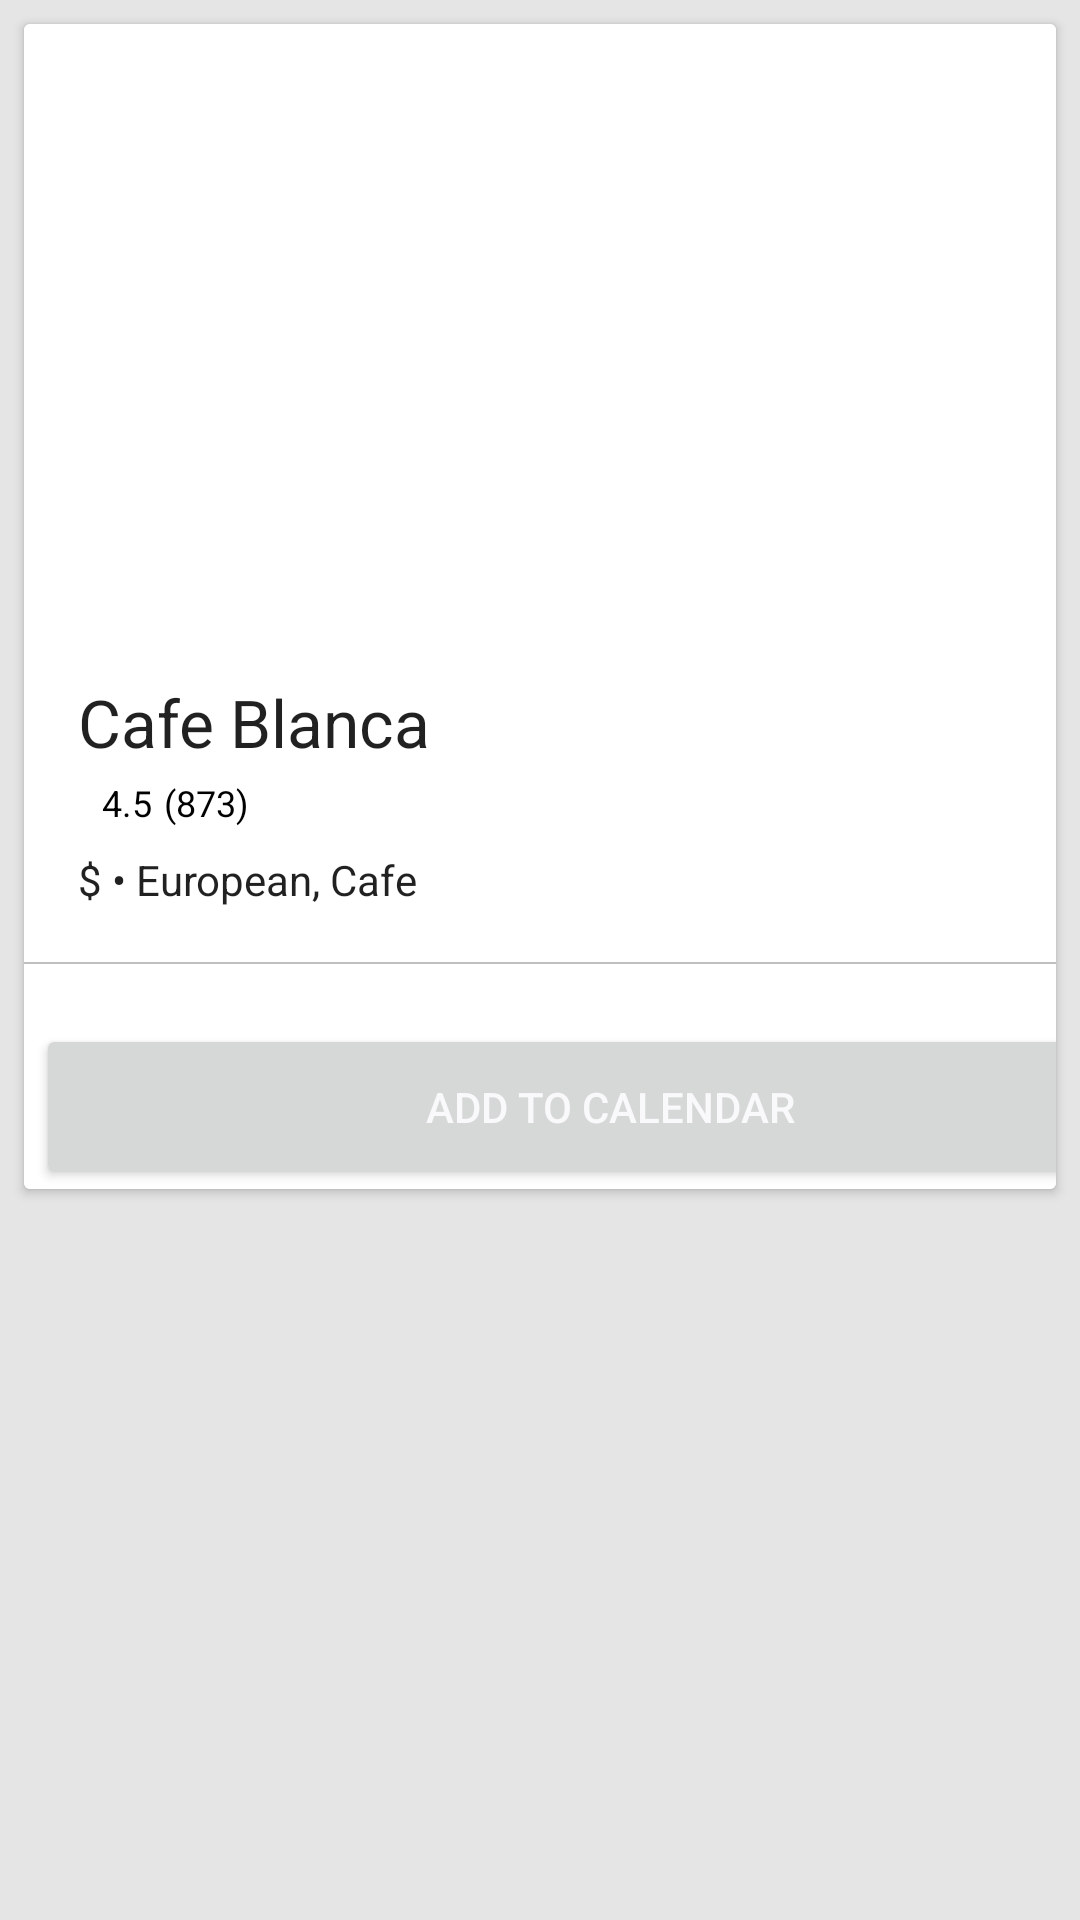

Android layout source for this screen:
<!-- AndroidManifest.xml: application theme Theme.Amuse -->
<!-- res/layout/each_liked_event.xml -->
<?xml version="1.0" encoding="utf-8"?>
<LinearLayout xmlns:android="http://schemas.android.com/apk/res/android"
    xmlns:app="http://schemas.android.com/apk/res-auto"
    xmlns:tools="http://schemas.android.com/tools"
    android:layout_width="match_parent"
    android:layout_height="wrap_content"
    android:background="#88CECECE"
    android:orientation="vertical"
    tools:context=".MainActivity">

    <LinearLayout
        android:layout_width="match_parent"
        android:layout_height="wrap_content"
        android:gravity="center"
        android:orientation="vertical">


        
        <androidx.cardview.widget.CardView
            android:id="@+id/cardView"
            style="@style/CardView.Light"
            android:layout_width="match_parent"
            android:layout_height="wrap_content"
            android:layout_margin="8dp">

            <LinearLayout
                android:layout_width="match_parent"
                android:layout_height="wrap_content"
                android:background="#fff"
                android:orientation="vertical">

                <ImageView
                    android:layout_width="match_parent"
                    android:layout_height="200dp"
                    android:scaleType="centerCrop"
                    android:src="@drawable/ic_launcher_background" />

                <TextView
                    android:id="@+id/likedEventName"
                    android:layout_width="wrap_content"
                    android:layout_height="wrap_content"
                    android:layout_marginStart="18dp"
                    android:layout_marginTop="18dp"
                    android:text="Cafe Blanca"
                    android:textAppearance="@style/TextAppearance.AppCompat.Large" />

                <LinearLayout
                    android:layout_width="wrap_content"
                    android:layout_height="wrap_content"
                    android:layout_marginStart="18dp"
                    android:layout_marginTop="4dp"
                    android:gravity="center"
                    android:orientation="horizontal">

                    <TextView
                        android:id="@+id/rating"
                        android:layout_width="wrap_content"
                        android:layout_height="wrap_content"
                        android:layout_marginStart="8dp"
                        android:text="4.5"
                        android:textAppearance="@style/TextAppearance.AppCompat.Body1"
                        android:textColor="@color/black"
                        android:textSize="12sp" />

                    <TextView
                        android:id="@+id/addy"
                        android:layout_width="wrap_content"
                        android:layout_height="wrap_content"
                        android:layout_marginStart="4dp"
                        android:text="(873)"
                        android:textAppearance="@style/TextAppearance.AppCompat.Body1"
                        android:textColor="@color/black"
                        android:textSize="12sp" />


                </LinearLayout>

                <TextView
                    android:id="@+id/description"
                    android:layout_width="wrap_content"
                    android:layout_height="wrap_content"
                    android:layout_marginStart="18dp"
                    android:layout_marginTop="8dp"
                    android:text="$ • European, Cafe"
                    android:textAppearance="@style/TextAppearance.AppCompat.Body1" />


                <LinearLayout
                    android:id="@+id/expandableLayout"
                    android:layout_width="match_parent"
                    android:layout_height="wrap_content"
                    android:layout_marginTop="12dp"
                    android:orientation="vertical"
                    android:visibility="gone">


                    <View
                        android:layout_width="match_parent"
                        android:layout_height="0.5dp"
                        android:layout_marginStart="18dp"
                        android:layout_marginTop="18dp"
                        android:layout_marginEnd="18dp"
                        android:background="#88888888" />

                    
                    
                    
                    
                    
                    
                    
                    
                    

                    
                    
                    
                    
                    

                    
                    
                    
                    
                    
                    

                    
                    
                    

                    


                </LinearLayout>

                <View
                    android:layout_width="match_parent"
                    android:layout_height="0.5dp"
                    android:layout_marginTop="18dp"
                    android:background="#88888888" />


                <LinearLayout
                    android:layout_width="match_parent"
                    android:layout_height="wrap_content"
                    android:layout_marginTop="12dp"
                    android:orientation="horizontal">

                    <Button
                        android:id="@+id/goToCal"
                        android:layout_width="383dp"
                        android:layout_height="55dp"
                        android:layout_marginStart="4dp"
                        android:layout_marginTop="8dp"

                        android:text="Add to Calendar"
                        android:textColor="#F9F8FA" />
                </LinearLayout>
            </LinearLayout>

        </androidx.cardview.widget.CardView>


        


    </LinearLayout>

</LinearLayout>
<!-- resources referenced by this layout -->
<resources>
  <color name="black">#FF000000</color>
  <color name="white">#FFFFFFFF</color>
  <style name="Theme.Amuse" parent="Theme.MaterialComponents.DayNight.NoActionBar">
          
          <item name="colorPrimary">@color/purple_500</item>
          <item name="colorPrimaryVariant">@color/purple_700</item>
          <item name="colorOnPrimary">@color/white</item>
          
          <item name="colorSecondary">@color/teal_200</item>
          <item name="colorSecondaryVariant">@color/teal_700</item>
          <item name="colorOnSecondary">@color/black</item>
          
          <item name="android:statusBarColor" tools:targetApi="l">?attr/colorPrimaryVariant</item>
          
      </style>
  <color name="purple_500">#FF6200EE</color>
  <color name="purple_700">#FF3700B3</color>
  <color name="teal_200">#FF03DAC5</color>
  <color name="teal_700">#FF018786</color>
</resources>
